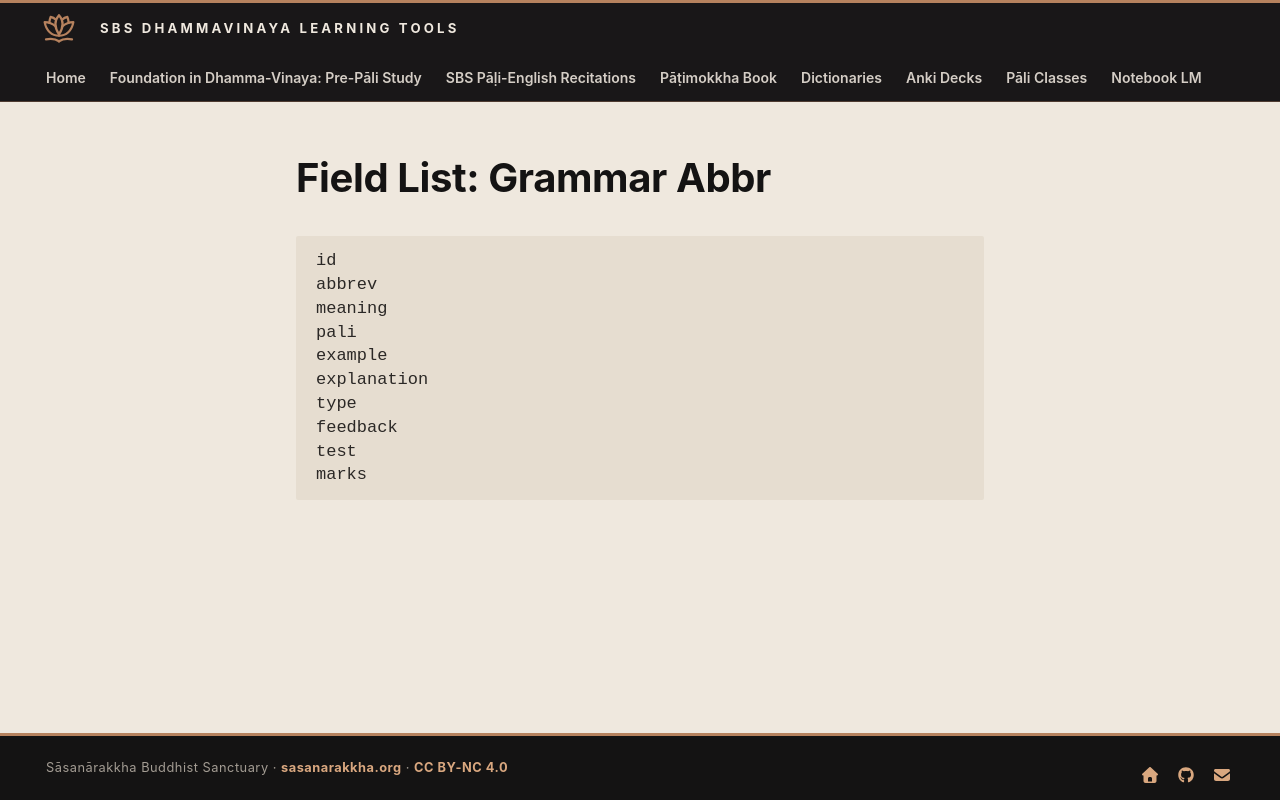

repository: sasanarakkha/study-tools · page: 5-anki/field-lists/field-list-grammar-abbr/index.html · generator: mkdocs

# Field List: Grammar Abbr

```
id
abbrev
meaning
pali
example
explanation
type
feedback
test
marks
```
